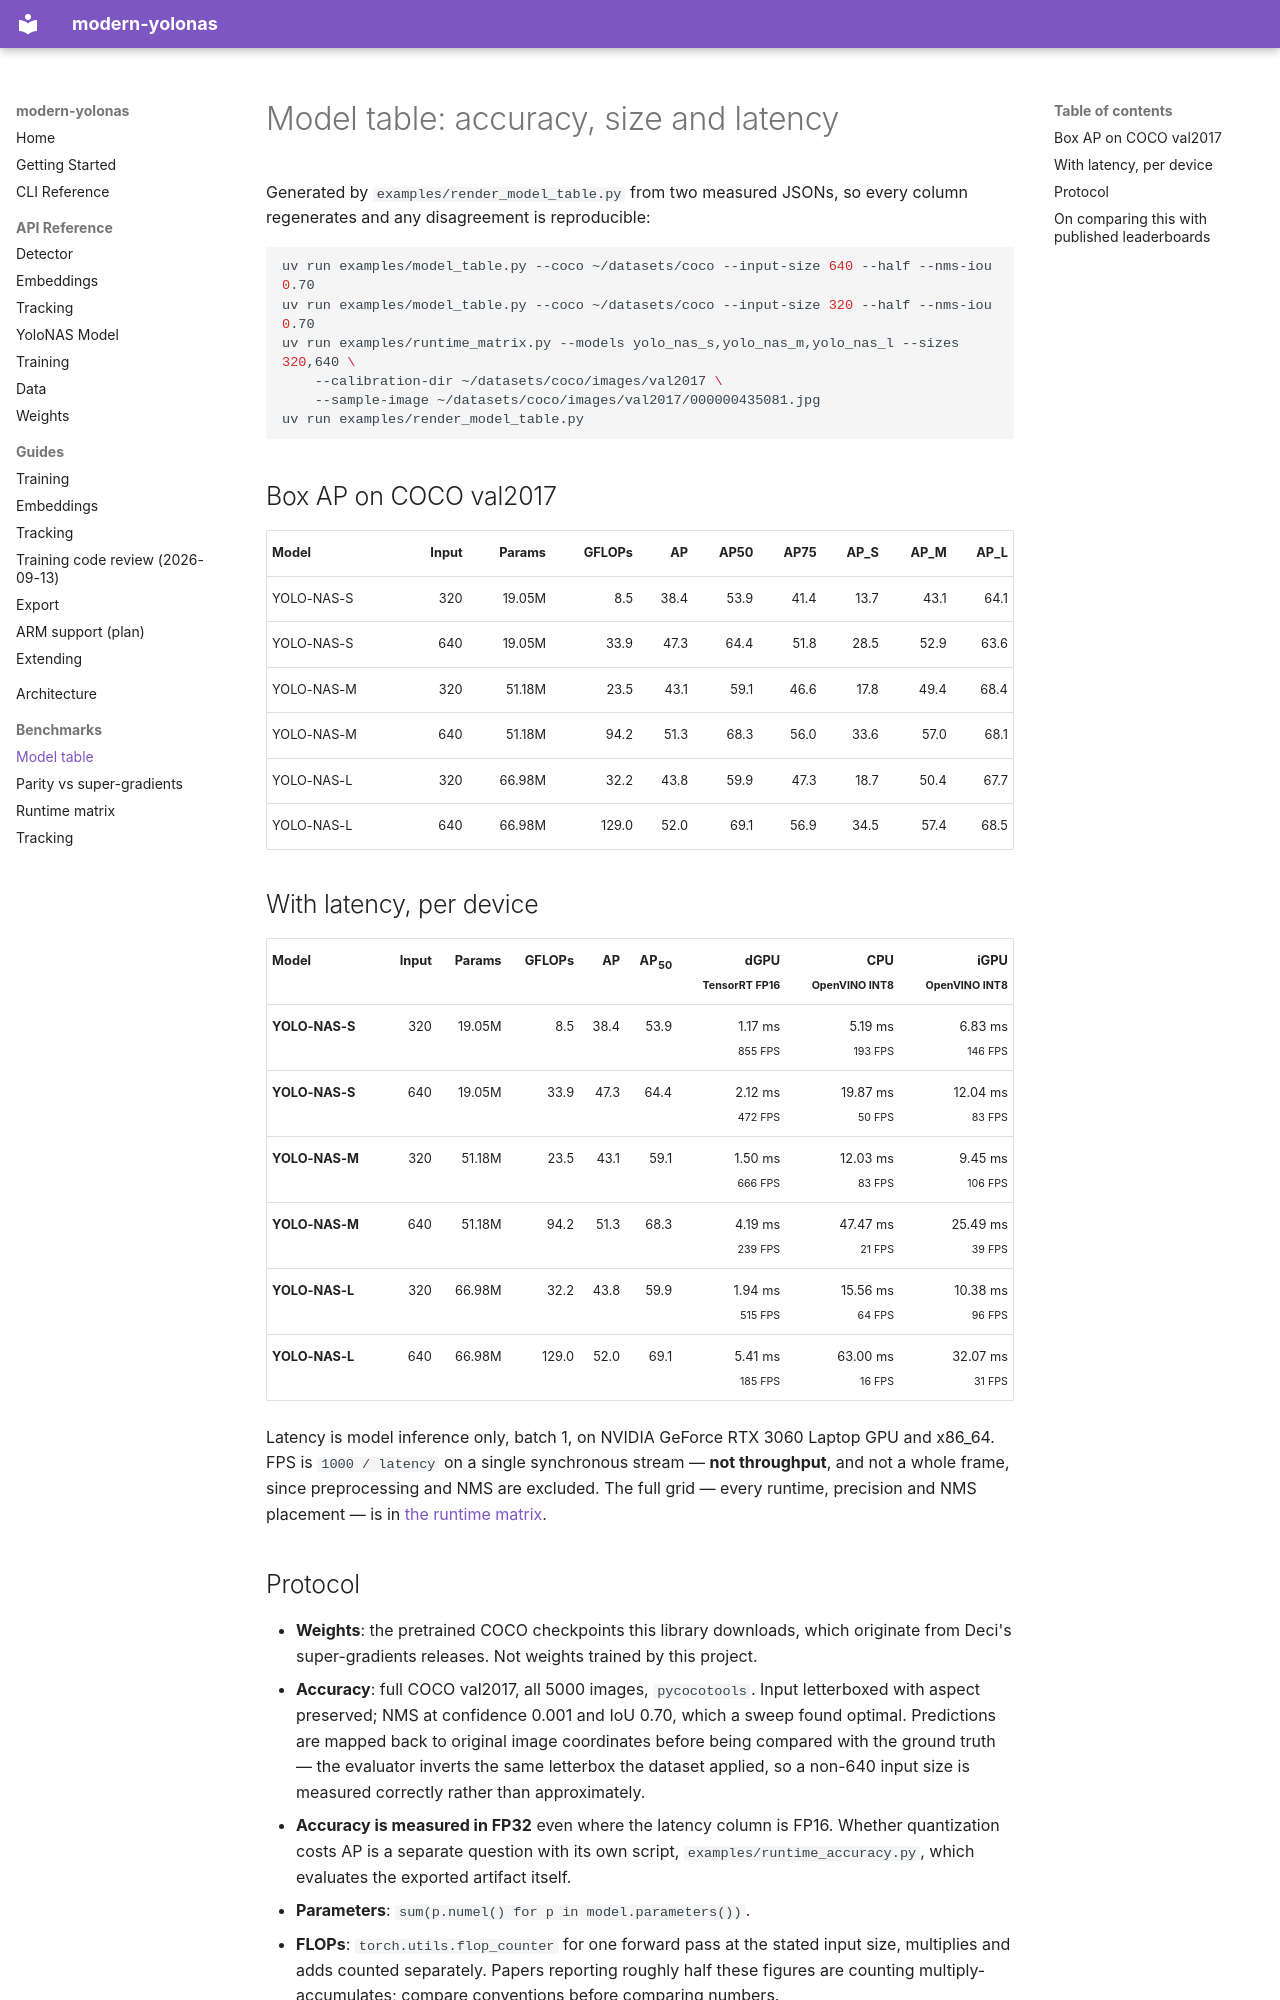

repository: CondadosAI/modern-yolonas · page: benchmarks/model_table/index.html · generator: mkdocs

# Model table: accuracy, size and latency

Generated by `examples/render_model_table.py` from two measured JSONs, so every
column regenerates and any disagreement is reproducible:

```bash
uv run examples/model_table.py --coco ~/datasets/coco --input-size 640 --half --nms-iou 0.70
uv run examples/model_table.py --coco ~/datasets/coco --input-size 320 --half --nms-iou 0.70
uv run examples/runtime_matrix.py --models yolo_nas_s,yolo_nas_m,yolo_nas_l --sizes 320,640 \
    --calibration-dir ~/datasets/coco/images/val2017 \
    --sample-image ~/datasets/coco/images/val2017/000000435081.jpg
uv run examples/render_model_table.py
```

## Box AP on COCO val2017

| Model | Input | Params | GFLOPs | AP | AP50 | AP75 | AP_S | AP_M | AP_L |
|---|---:|---:|---:|---:|---:|---:|---:|---:|---:|
| YOLO-NAS-S | 320 | 19.05M | 8.5 | 38.4 | 53.9 | 41.4 | 13.7 | 43.1 | 64.1 |
| YOLO-NAS-S | 640 | 19.05M | 33.9 | 47.3 | 64.4 | 51.8 | 28.5 | 52.9 | 63.6 |
| YOLO-NAS-M | 320 | 51.18M | 23.5 | 43.1 | 59.1 | 46.6 | 17.8 | 49.4 | 68.4 |
| YOLO-NAS-M | 640 | 51.18M | 94.2 | 51.3 | 68.3 | 56.0 | 33.6 | 57.0 | 68.1 |
| YOLO-NAS-L | 320 | 66.98M | 32.2 | 43.8 | 59.9 | 47.3 | 18.7 | 50.4 | 67.7 |
| YOLO-NAS-L | 640 | 66.98M | 129.0 | 52.0 | 69.1 | 56.9 | 34.5 | 57.4 | 68.5 |

## With latency, per device

| Model | Input | Params | GFLOPs | AP | AP<sub>50</sub> | dGPU<br><sub>TensorRT FP16</sub> | CPU<br><sub>OpenVINO INT8</sub> | iGPU<br><sub>OpenVINO INT8</sub> |
|:---|---:|---:|---:|---:|---:|---:|---:|---:|
| **YOLO-NAS-S** | 320 | 19.05M | 8.5 | 38.4 | 53.9 | 1.17 ms<br><sub>855 FPS</sub> | 5.19 ms<br><sub>193 FPS</sub> | 6.83 ms<br><sub>146 FPS</sub> |
| **YOLO-NAS-S** | 640 | 19.05M | 33.9 | 47.3 | 64.4 | 2.12 ms<br><sub>472 FPS</sub> | 19.87 ms<br><sub>50 FPS</sub> | 12.04 ms<br><sub>83 FPS</sub> |
| **YOLO-NAS-M** | 320 | 51.18M | 23.5 | 43.1 | 59.1 | 1.50 ms<br><sub>666 FPS</sub> | 12.03 ms<br><sub>83 FPS</sub> | 9.45 ms<br><sub>106 FPS</sub> |
| **YOLO-NAS-M** | 640 | 51.18M | 94.2 | 51.3 | 68.3 | 4.19 ms<br><sub>239 FPS</sub> | 47.47 ms<br><sub>21 FPS</sub> | 25.49 ms<br><sub>39 FPS</sub> |
| **YOLO-NAS-L** | 320 | 66.98M | 32.2 | 43.8 | 59.9 | 1.94 ms<br><sub>515 FPS</sub> | 15.56 ms<br><sub>64 FPS</sub> | 10.38 ms<br><sub>96 FPS</sub> |
| **YOLO-NAS-L** | 640 | 66.98M | 129.0 | 52.0 | 69.1 | 5.41 ms<br><sub>185 FPS</sub> | 63.00 ms<br><sub>16 FPS</sub> | 32.07 ms<br><sub>31 FPS</sub> |

Latency is model inference only, batch 1, on NVIDIA GeForce RTX 3060 Laptop GPU and x86_64. FPS is `1000 / latency` on a single synchronous stream —
**not throughput**, and not a whole frame, since preprocessing and NMS are excluded.
The full grid — every runtime, precision and NMS placement — is in
[the runtime matrix](runtime_matrix.md).
